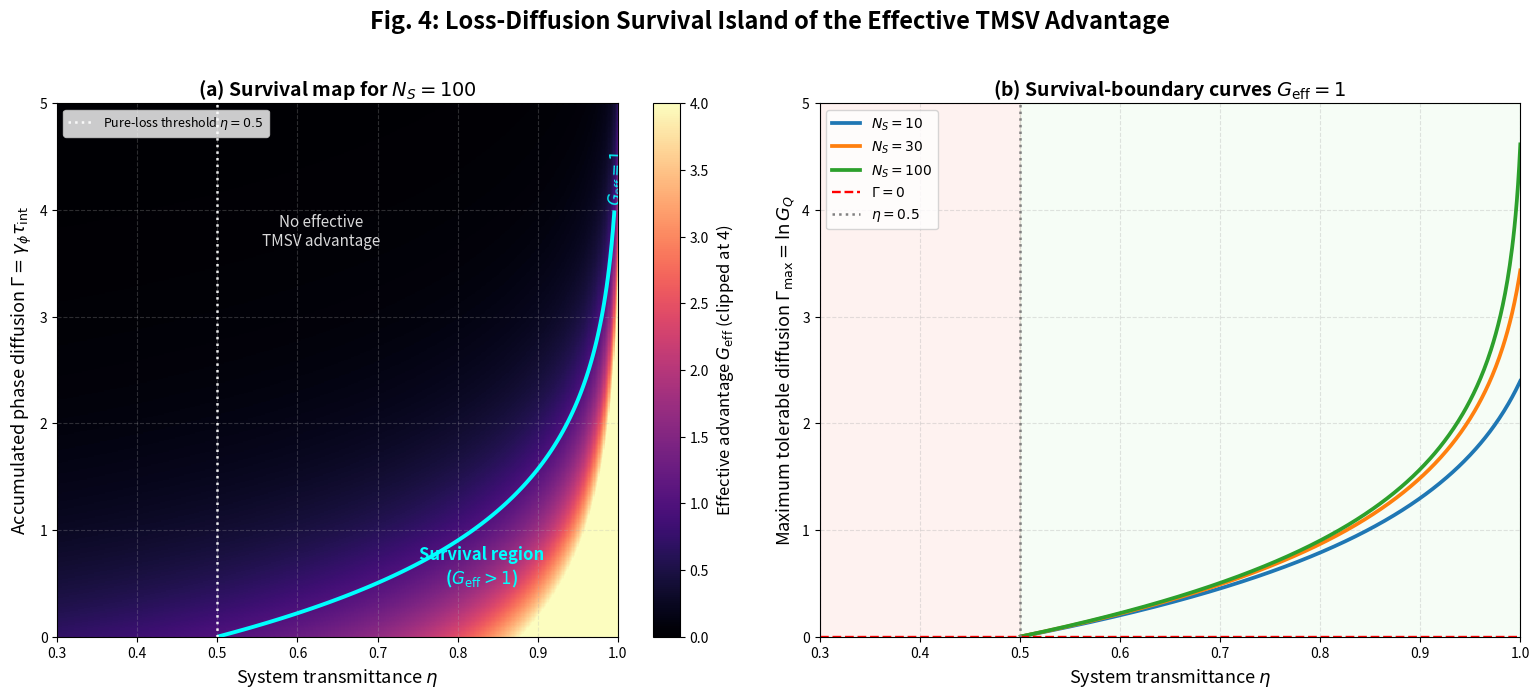

Reproduce this figure in Python.

import numpy as np
import matplotlib.pyplot as plt


def calculate_GQ_advantage(eta, N_S):
    """
    Pure-loss TMSV quantum advantage ratio.

    G_Q(eta, N_S) = (N_S + 1) / [1 + 2(1 - eta)N_S]
    """
    eta = np.asarray(eta, dtype=float)
    N_S = np.asarray(N_S, dtype=float)

    if np.any((eta <= 0) | (eta > 1)):
        raise ValueError("eta must satisfy 0 < eta <= 1.")
    if np.any(N_S <= 0):
        raise ValueError("N_S must be positive.")

    return (N_S + 1.0) / (1.0 + 2.0 * (1.0 - eta) * N_S)


def calculate_G_eff_diffusion(eta, N_S, Gamma):
    """
    First-order effective advantage under pure loss and phase diffusion.

    G_eff(eta, N_S, Gamma) ≈ G_Q(eta, N_S) * exp(-Gamma)

    This is a first-order analytic interface for the main-text survival map.
    It is not a full non-Gaussian QZZB calculation.
    """
    Gamma = np.asarray(Gamma, dtype=float)
    if np.any(Gamma < 0):
        raise ValueError("Gamma must be non-negative.")

    G_Q = calculate_GQ_advantage(eta, N_S)
    return G_Q * np.exp(-Gamma)


def survival_boundary_gamma(eta, N_S):
    """
    Analytic boundary for G_eff = 1:
        G_Q(eta, N_S) * exp(-Gamma) = 1
        Gamma_boundary = ln[G_Q(eta, N_S)]

    If G_Q <= 1, no positive-Gamma survival region exists.
    """
    G_Q = calculate_GQ_advantage(eta, N_S)
    boundary = np.where(G_Q > 1.0, np.log(G_Q), np.nan)
    return boundary


def run_unit_test():
    """
    Unit tests for several manuscript anchor points.

    For N_S=100:
        eta=0.90: G_Q≈4.8095, Gamma_boundary≈ln(4.8095)=1.5706
        eta=0.50: G_Q=1, Gamma_boundary=0
        eta=0.30: G_Q<1, no survival region
    """
    test_cases = [
        {"N_S": 100, "eta": 0.90, "Gamma": 0.0},
        {"N_S": 100, "eta": 0.90, "Gamma": 1.0},
        {"N_S": 100, "eta": 0.50, "Gamma": 0.0},
        {"N_S": 100, "eta": 0.30, "Gamma": 0.0},
    ]

    print("--- Unit test results for effective advantage G_eff ---")
    for tc in test_cases:
        GQ = calculate_GQ_advantage(tc["eta"], tc["N_S"])
        Geff = calculate_G_eff_diffusion(tc["eta"], tc["N_S"], tc["Gamma"])
        boundary = survival_boundary_gamma(tc["eta"], tc["N_S"])
        print(
            f"N_S={tc['N_S']:>3}, eta={tc['eta']:.2f}, Gamma={tc['Gamma']:.2f} | "
            f"G_Q={GQ:.4f}, G_eff={Geff:.4f}, "
            f"Gamma_boundary={boundary if np.isfinite(boundary) else 'no survival'}"
        )


def plot_fig4_survival_island(save_path=None):
    """
    Fig. 4: Loss-diffusion survival map.

    Left panel:
        Heatmap of G_eff(eta, Gamma) for N_S=100.
        Cyan line marks G_eff=1 survival boundary.

    Right panel:
        Analytic survival-boundary curves for several N_S values.
        This shows how the survival window depends on signal photon number.
    """
    N_S_target = 100

    # Include the loss threshold eta=0.5 and the high-transmittance tail.
    eta_scan = np.linspace(0.30, 1.00, 450)
    Gamma_scan = np.linspace(0.0, 5.0, 420)
    eta_grid, Gamma_grid = np.meshgrid(eta_scan, Gamma_scan)

    G_eff_grid = calculate_G_eff_diffusion(eta_grid, N_S_target, Gamma_grid)

    fig, (ax1, ax2) = plt.subplots(1, 2, figsize=(15.5, 6.8))

    # -------------------------
    # Panel A: heatmap
    # -------------------------
    mesh = ax1.pcolormesh(
        eta_grid,
        Gamma_grid,
        G_eff_grid,
        cmap="magma",
        shading="auto",
        vmin=0.0,
        vmax=4.0,
    )
    cbar = fig.colorbar(mesh, ax=ax1)
    cbar.set_label(r"Effective advantage $G_{\rm eff}$ (clipped at 4)", fontsize=12)

    # G_eff = 1 survival boundary
    contour = ax1.contour(
        eta_grid,
        Gamma_grid,
        G_eff_grid,
        levels=[1.0],
        colors="cyan",
        linewidths=2.8,
    )
    ax1.clabel(contour, inline=True, fontsize=11, fmt={1.0: r"$G_{\rm eff}=1$"})

    # Pure-loss threshold eta=0.5
    ax1.axvline(
        0.5,
        color="white",
        linestyle=":",
        lw=1.8,
        alpha=0.9,
        label=r"Pure-loss threshold $\eta=0.5$",
    )

    # Mild visual region guidance
    ax1.text(
        0.83,
        0.65,
        "Survival region\n" + r"($G_{\rm eff}>1$)",
        color="cyan",
        fontsize=12,
        fontweight="bold",
        ha="center",
        va="center",
    )
    ax1.text(
        0.63,
        3.8,
        "No effective\nTMSV advantage",
        color="white",
        fontsize=11,
        ha="center",
        va="center",
        alpha=0.85,
    )

    ax1.set_xlabel(r"System transmittance $\eta$", fontsize=13)
    ax1.set_ylabel(r"Accumulated phase diffusion $\Gamma=\gamma_\phi\tau_{\rm int}$", fontsize=13)
    ax1.set_title(
        fr"(a) Survival map for $N_S={N_S_target}$",
        fontsize=14,
        fontweight="bold",
    )
    ax1.set_xlim(0.30, 1.00)
    ax1.set_ylim(0.0, 5.0)
    ax1.grid(True, ls="--", alpha=0.25)
    ax1.legend(fontsize=9, loc="upper left")

    # -------------------------
    # Panel B: analytic boundary curves for selected N_S
    # -------------------------
    NS_list = [10, 30, 100]
    colors = ["#1f77b4", "#ff7f0e", "#2ca02c"]

    eta_line = np.linspace(0.3001, 1.0, 600)
    for NS, color in zip(NS_list, colors):
        gamma_boundary = survival_boundary_gamma(eta_line, NS)
        ax2.plot(
            eta_line,
            gamma_boundary,
            color=color,
            lw=2.7,
            label=fr"$N_S={NS}$",
        )

    ax2.axhline(
        0.0,
        color="red",
        linestyle="--",
        lw=1.7,
        label=r"$\Gamma=0$",
    )
    ax2.axvline(
        0.5,
        color="gray",
        linestyle=":",
        lw=1.8,
        label=r"$\eta=0.5$",
    )

    # Shade regions
    ax2.axvspan(0.30, 0.50, color="salmon", alpha=0.10)
    ax2.axvspan(0.50, 1.00, color="lightgreen", alpha=0.08)

    ax2.set_xlabel(r"System transmittance $\eta$", fontsize=13)
    ax2.set_ylabel(r"Maximum tolerable diffusion $\Gamma_{\rm max}=\ln G_Q$", fontsize=13)
    ax2.set_title(
        r"(b) Survival-boundary curves $G_{\rm eff}=1$",
        fontsize=14,
        fontweight="bold",
    )
    ax2.set_xlim(0.30, 1.00)
    ax2.set_ylim(0.0, 5.0)
    ax2.grid(True, ls="--", alpha=0.35)
    ax2.legend(fontsize=10, loc="upper left")

    fig.suptitle(
        r"Fig. 4: Loss-Diffusion Survival Island of the Effective TMSV Advantage",
        fontsize=17,
        fontweight="bold",
        y=1.02,
    )

    plt.tight_layout()

    if save_path is not None:
        plt.savefig(save_path, dpi=300, bbox_inches="tight")
        print(f"Figure saved to: {save_path}")

    plt.show()


if __name__ == "__main__":
    run_unit_test()
    plot_fig4_survival_island(save_path="fig4_loss_diffusion_survival_island.png")
